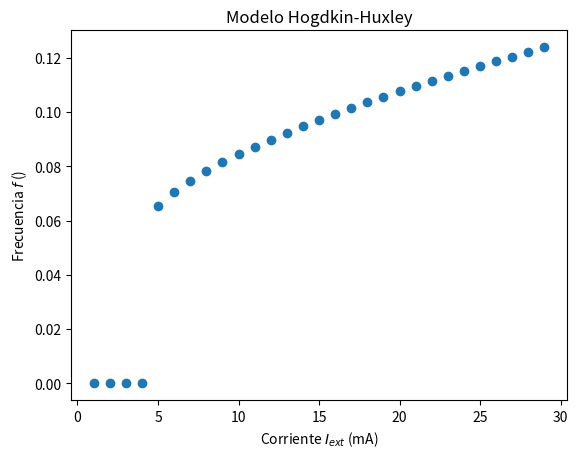

The script that saved this image:
import numpy as np
import matplotlib.pyplot as plt
from scipy.signal import find_peaks

#Constantes 
gna = 120 #mS/cm2
gk = 36 #mS/cm2
gcl = 0.3 #mS/cm2

Vna = 50 #mV
Vk = -77 #mV
Vcl = -54.4 #mV

C = 1 #muF/cm2

#Iext = 9 #muA/cm2

def n0(V):
    an = 0.01*(V+55)/(1-np.exp((-V-55)/10))
    bn = 0.125*np.exp((-V-65)/80)
    return an/(an+bn)
def tn(V):
    an = 0.01*(V+55)/(1-np.exp((-V-55)/10))
    bn = 0.125*np.exp((-V-65)/80)
    return 1/(an+bn)

def m0(V):
    am = 0.1*(V+40)/(1-np.exp((-V-40)/10))
    bm = 4*np.exp((-V-65)/18)
    return am/(am+bm)
def tm(V):
    am = 0.1*(V+40)/(1-np.exp((-V-40)/10))
    bm = 4*np.exp((-V-65)/18)
    return 1/(am+bm)

def h0(V):
    ah = 0.07*np.exp((-V-65)/20)
    bh = 1/(1+np.exp((-V-35)/10))
    return ah/(ah+bh)
def th(V):
    ah = 0.07*np.exp((-V-65)/20)
    bh = 1/(1+np.exp((-V-35)/10))
    return 1/(ah+bh)

# Definición de las ecuaciones diferenciales
def f_n(t, n, h, V):
    # Define la ecuación para dn/dt
    return (n0(V) - n)/tn(V)   

def f_h(t, n, h, V):
    # Define la ecuación para dh/dt
    return (h0(V) - h)/th(V)

def f_V(t, n, h, V, Iext):
    # Define la ecuación para dV/dt
    return (Iext - gk*(n**4)*(V-Vk) - gna*(m0(V)**3)*h*(V-Vna) - gcl*(V-Vcl))/C  

# Implementación del método de Runge-Kutta de cuarto orden
def runge_kutta_4_system(t, n, h, V, i, dt):
    # Calcula los k1, k2, k3 y k4 para cada variable
    k1_n = dt * f_n(t, n, h, V)
    k1_h = dt * f_h(t, n, h, V)
    k1_V = dt * f_V(t, n, h, V, i)
    
    k2_n = dt * f_n(t + dt/2, n + k1_n/2, h + k1_h/2, V + k1_V/2)
    k2_h = dt * f_h(t + dt/2, n + k1_n/2, h + k1_h/2, V + k1_V/2)
    k2_V = dt * f_V(t + dt/2, n + k1_n/2, h + k1_h/2, V + k1_V/2, i)
    
    k3_n = dt * f_n(t + dt/2, n + k2_n/2, h + k2_h/2, V + k2_V/2)
    k3_h = dt * f_h(t + dt/2, n + k2_n/2, h + k2_h/2, V + k2_V/2)
    k3_V = dt * f_V(t + dt/2, n + k2_n/2, h + k2_h/2, V + k2_V/2, i)
    
    k4_n = dt * f_n(t + dt, n + k3_n, h + k3_h, V + k3_V)
    k4_h = dt * f_h(t + dt, n + k3_n, h + k3_h, V + k3_V)
    k4_V = dt * f_V(t + dt, n + k3_n, h + k3_h, V + k3_V, i)
    
    # Calcula las nuevas variables utilizando los k1, k2, k3 y k4
    new_n = n + (k1_n + 2*k2_n + 2*k3_n + k4_n) / 6
    new_h = h + (k1_h + 2*k2_h + 2*k3_h + k4_h) / 6
    #new_h = n0(Vk) + h0(Vk) - new_n
    new_V = V + (k1_V + 2*k2_V + 2*k3_V + k4_V) / 6
    
    return new_n, new_h, new_V

f = []
I_ext = list(range(1, 30))  # Crear un vector del 1 al 20

for i in I_ext:
    # Parámetros de la simulación
    dt = 0.01  # Tamaño del paso de tiempo
    t_end = 50.0  # Tiempo final de simulación

    # Listas para almacenar resultados
    V0=Vk
    n_values = [n0(V0)]
    h_values = [h0(V0)]
    V_values = [V0]
    t_values = [0]

    # Bucle de integración
    t_current = 0
    n_current = n0(V0)
    h_current = h0(V0)
    V_current = V0

    t_vec = []
    while t_current < t_end:
        n_current, h_current, V_current = runge_kutta_4_system(t_current, n_current, h_current, V_current, i, dt)
        t_current += dt
        
        n_values.append(n_current)
        h_values.append(h_current)
        V_values.append(V_current)
        t_values.append(t_current)

    # Encontrar los picos en la curva
    peaks, _ = find_peaks(V_values, height=0, distance=10)  # Ajusta la prominencia según tu necesidad

    if(len(peaks) > 2):
        f.append(1/(t_values[peaks[-1]] - t_values[peaks[-2]]))
    else:
        f.append(0)

# Graficar la variable V en función de t
    if(i % 30 == 0 ):
        plt.plot(t_values, V_values)
        plt.xlabel('Tiempo $t$ (ms)')
        plt.ylabel('Voltaje $V$ (mV)')
        plt.title('Modelo Hogdkin-Huxley')
                
        for p in peaks:
            #plt.plot(t_values[peaks[-1]], V_values[peaks[-1]], "bo", label="Picos")
            #plt.plot(t_values[peaks[-2]], V_values[peaks[-2]], "ro", label="Picos")
            plt.plot(t_values[p], V_values[p], "ro", label="Picos")
        
        plt.show()


# Graficar la variable V en función de t
plt.plot(I_ext, f, "o")
#plt.plot(t_values, V_values)
plt.xlabel('Corriente $I_{ext}$ (mA)')
plt.ylabel('Frecuencia $f$ ()')
plt.title('Modelo Hogdkin-Huxley')
plt.show()